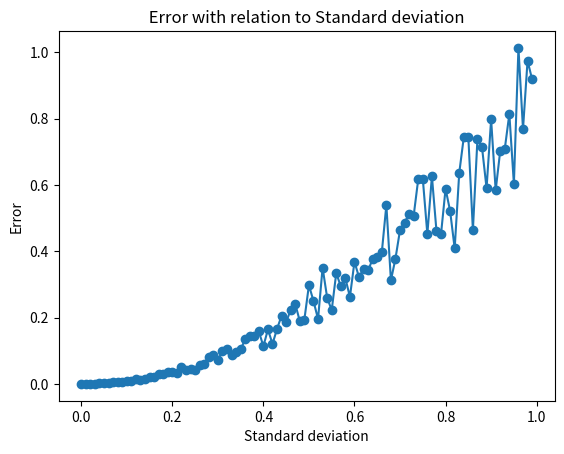

Python code for this plot:
# Imports
import numpy as np
from matplotlib import pyplot as plt
import random

# Constants
N = 2000  # Amount of Vectors (rows)
M = 10  # Amount of features in each vector (columns)
N_TRAIN = 100  # Amount of Vectors (rows)
M_TRAIN = 10  # Amount of features in each vector (columns)
# SIGMA = 1  # Deviation
SIGMA_TEST = 100


# Function that creates new matrix with rows and columns (using uniform distribution)
def CreateUniformMatrix(rows, columns):
    return [[random.uniform(1, 100) for j in range(columns)] for i in range(rows)]


# Function that creates new matrix with rows and columns (using gaussian distribution)
def CreateGaussianMatrix(rows, columns, MU, SIGMA_CHOSEN):
    return [[round(random.gauss(MU, SIGMA_CHOSEN), 2) for j in range(columns)] for i in range(rows)]


# Function that creates new Vector with size column
def CreateVector(rows, columns):
    return [[random.uniform(1, 2)] for i in range(rows)]


# Function that prints given matrix
def PrintMatrix(matrix, name):
    print("The {0} Matrix is:".format(name))
    print(matrix)
    print()


def Calculate_MSE_Per_SIGMA(SIGMA_CHOSEN):
    EPSILON = np.array(CreateGaussianMatrix(N_TRAIN, 1, 0, SIGMA_CHOSEN))
    X_T = X.transpose()
    global Y
    Y = X.dot(BETA)

    # Calculating Y
    for i in range(N_TRAIN):
        Y[i] += EPSILON[i]

    # Now, we will apply the linear regression formula to find the BETA_BAR
    # Which minimizes the square error of the estimation Y
    try:
        X_INV = np.linalg.inv(X_T.dot(X))

    except np.linalg.LinAlgError:
        print("Unable to Inverse Matrix X!!")
    finally:
        BETA_BAR = X_INV.dot(X_T.dot(Y))

    DELTA_BETA = [abs(BETA_BAR[i][0] - BETA[i][0]) for i in range(len(BETA))]

    ##############################################
    #       CALCULATING MSE (IN 2 WAYS)          #
    ##############################################
    # Option1 => Calculate the MSE using BETA_BAR
    Y_BAR = np.array(X.dot(BETA_BAR))  # This is the estimated Y
    DELTA_Y = np.array([abs(Y_BAR[i][0] - Y[i][0]) for i in range(N_TRAIN)])
    MSE = round((1 / N_TRAIN) * sum(pow(DELTA_Y[i], 2) for i in range(N_TRAIN)), 4)

    return MSE


if __name__ == "__main__":
    ####################################
    #       CREATING MATRICES          #
    ####################################
    DATA = np.array(CreateUniformMatrix(N, M))
    X = np.array(DATA)[:N_TRAIN]
    BETA = np.array(CreateVector(M, 1))
    SIGMA = [i/100 for i in range(SIGMA_TEST)]
    global Y
    #######################################
    #       CALCULATING MATRICES          #
    #######################################
    MSE_PER_SIGMA = [Calculate_MSE_Per_SIGMA(SIGMA[i]) for i in range(SIGMA_TEST)]

    ###################################
    #       PLOTTING RESULTS          #
    ###################################
    x_axis = SIGMA
    y_axis = MSE_PER_SIGMA
    plt.scatter(x_axis, y_axis)
    plt.plot(x_axis, y_axis)

    plt.xlabel('Standard deviation')
    plt.ylabel('Error')
    plt.title(' Error with relation to Standard deviation ')
    # Display a figure.
    plt.show()
